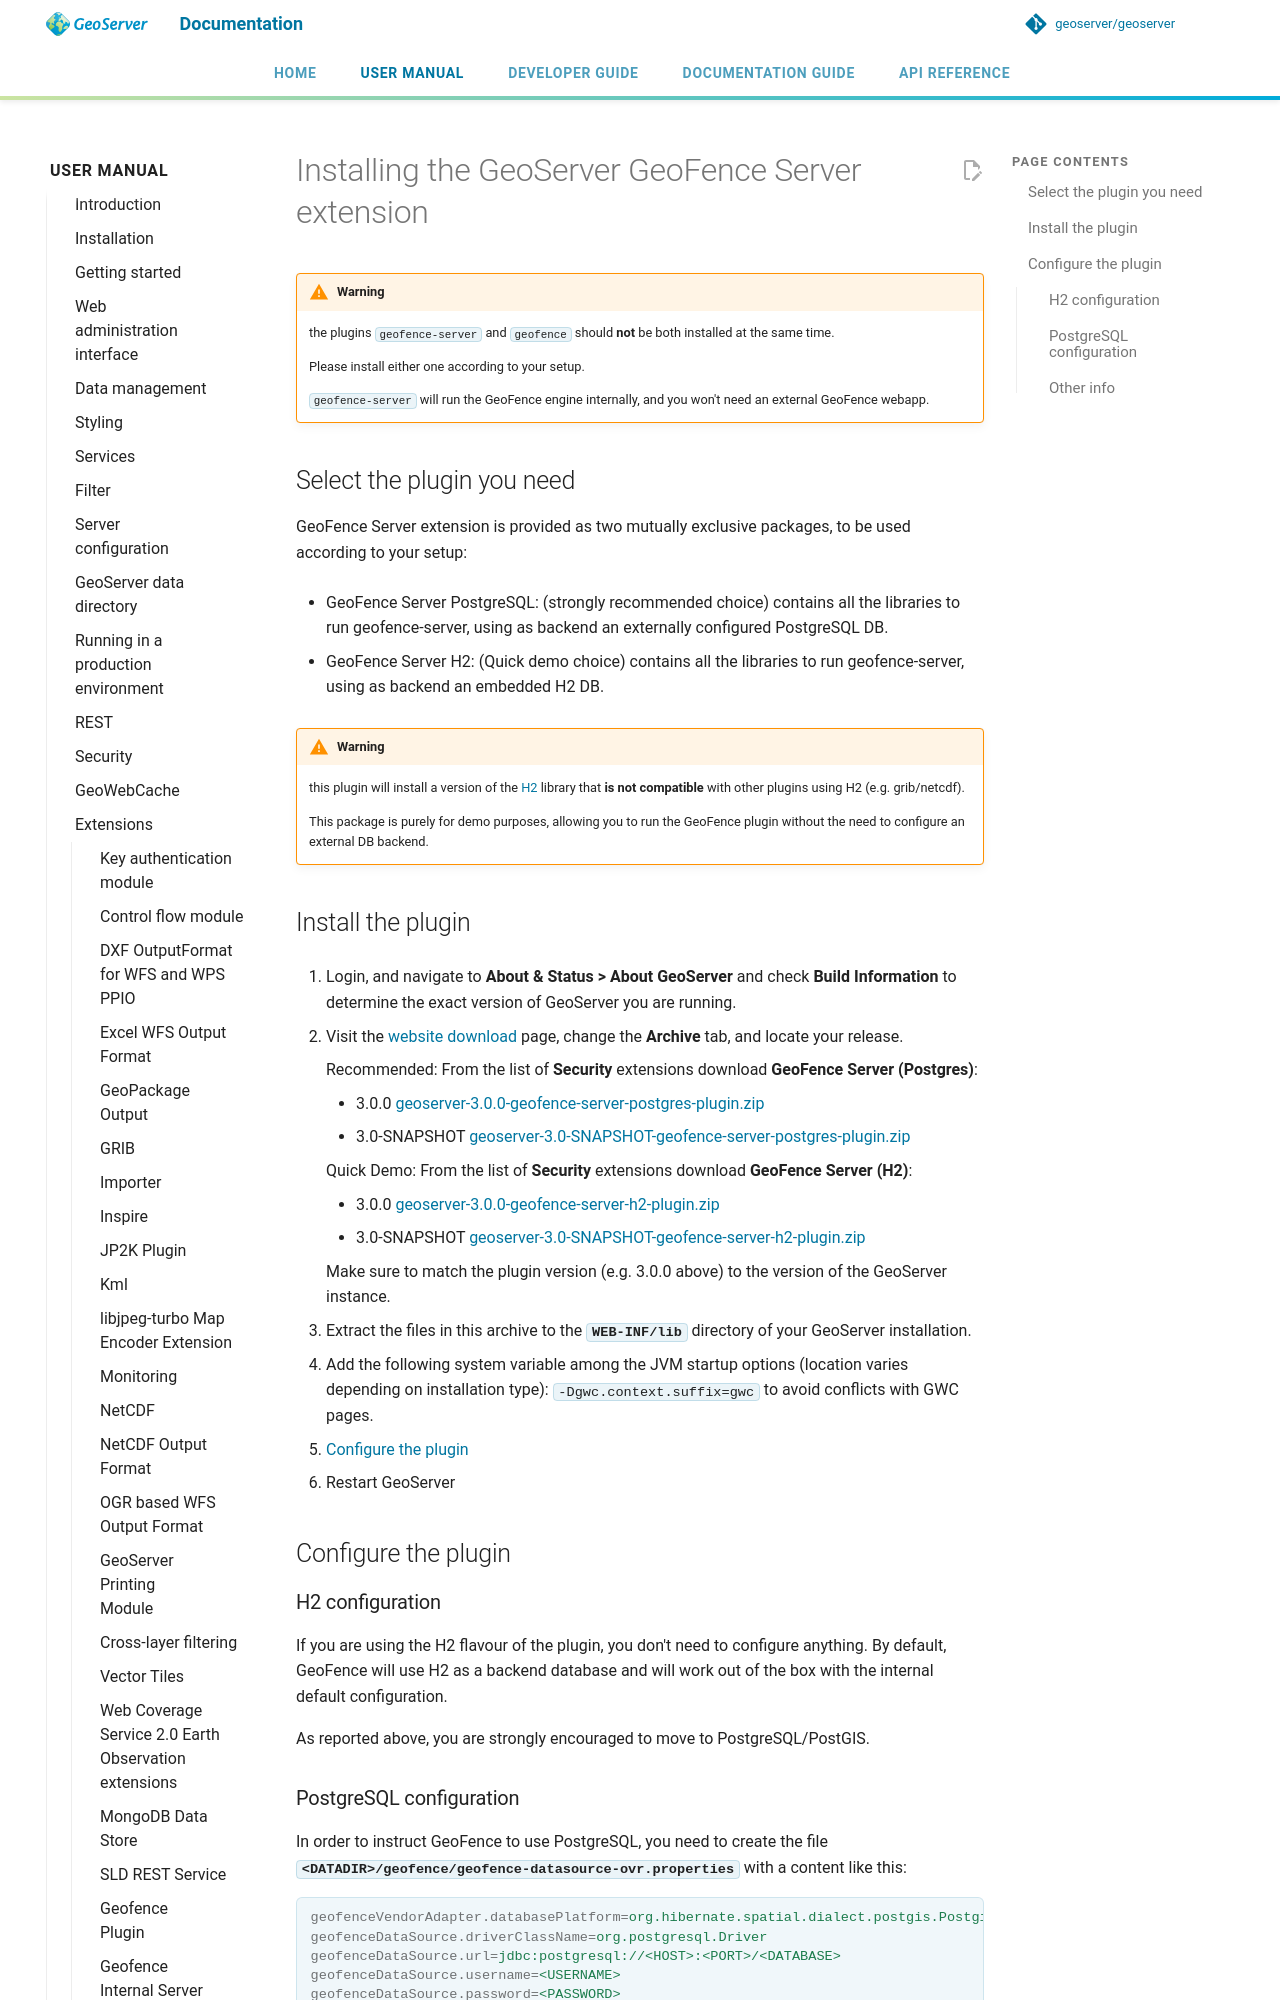

repository: Halbarevi/geoserver · page: latest/en/user/extensions/geofence-server/installing/index.html · generator: mkdocs

---
render_macros: true
---


# Installing the GeoServer GeoFence Server extension

!!! warning
    the plugins `geofence-server` and `geofence` should **not** be both installed at the same time.
    
    Please install either one according to your setup.
    
    `geofence-server` will run the GeoFence engine internally, and you won't need an external GeoFence webapp.

## Select the plugin you need

GeoFence Server extension is provided as two mutually exclusive packages, to be used according to your setup:

- GeoFence Server PostgreSQL: (strongly recommended choice) contains all the libraries to run geofence-server, using as backend an externally configured PostgreSQL DB.

- GeoFence Server H2: (Quick demo choice) contains all the libraries to run geofence-server, using as backend an embedded H2 DB.

!!! warning
    this plugin will install a version of the [H2](http://www.h2database.com) library that **is not compatible** with other plugins using H2 (e.g. grib/netcdf).
    
    This package is purely for demo purposes, allowing you to run the GeoFence plugin without the need to configure an external DB backend.
